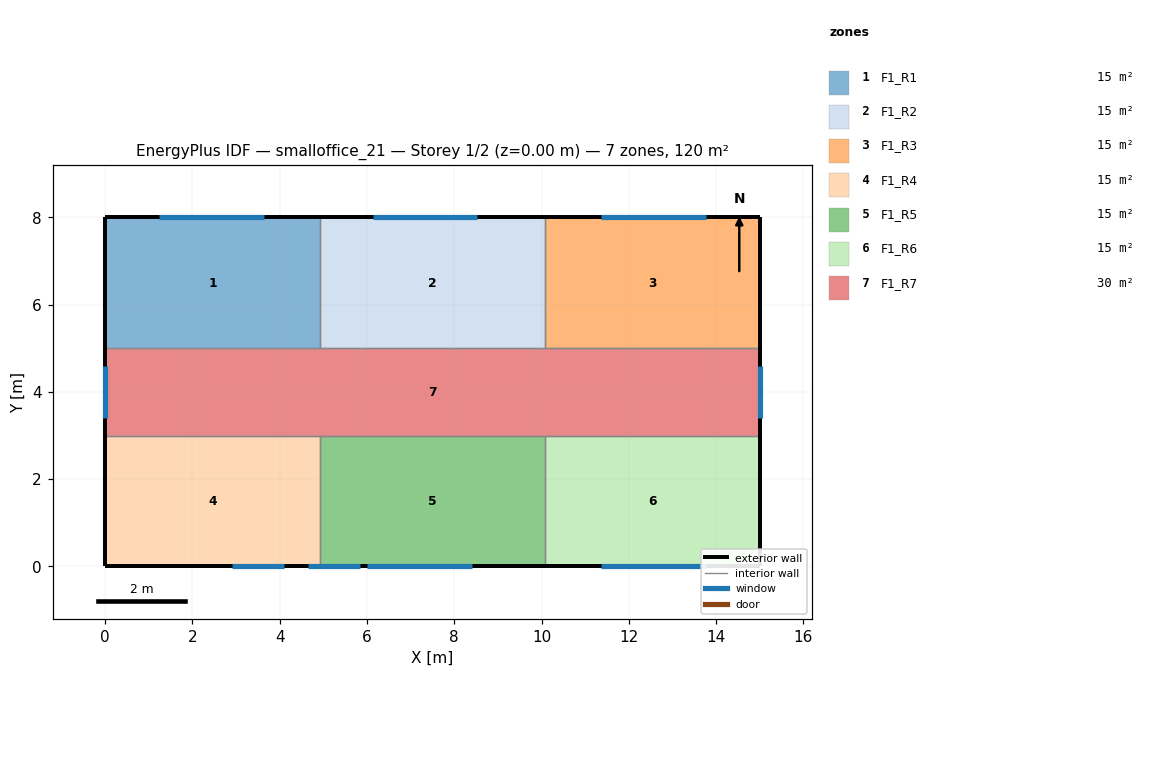
=== STOREY PLAN SPEC (per zone: floor XY polygon, exterior-wall plan segments, windows/doors) ===
zone 1: F1_R1  (14.8 m²)
  floor: (0.00, 5.00) (0.00, 8.00) (4.92, 8.00) (4.92, 5.00)
  exterior wall: (4.92, 8.00) – (0.00, 8.00)  [4.9 m]
    window: (3.64, 8.00) – (1.24, 8.00)  [3.8 m²]
  exterior wall: (0.00, 8.00) – (0.00, 5.00)  [3.0 m]
  interior walls: 2
zone 2: F1_R2  (15.4 m²)
  floor: (4.92, 5.00) (4.92, 8.00) (10.07, 8.00) (10.07, 5.00)
  exterior wall: (10.07, 8.00) – (4.92, 8.00)  [5.1 m]
    window: (8.52, 8.00) – (6.14, 8.00)  [3.8 m²]
  interior walls: 3
zone 3: F1_R3  (14.8 m²)
  floor: (10.07, 5.00) (10.07, 8.00) (15.00, 8.00) (15.00, 5.00)
  exterior wall: (15.00, 5.00) – (15.00, 8.00)  [3.0 m]
  exterior wall: (15.00, 8.00) – (10.07, 8.00)  [4.9 m]
    window: (13.76, 8.00) – (11.36, 8.00)  [3.8 m²]
  interior walls: 2
zone 4: F1_R4  (14.8 m²)
  floor: (0.00, 0.00) (0.00, 3.00) (4.92, 3.00) (4.92, 0.00)
  exterior wall: (0.00, 0.00) – (4.92, 0.00)  [4.9 m]
    window: (2.90, 0.00) – (4.10, 0.00)  [1.9 m²]
    window: (4.64, 0.00) – (5.84, 0.00)  [0.7 m²]
  exterior wall: (0.00, 3.00) – (0.00, 0.00)  [3.0 m]
  interior walls: 2
zone 5: F1_R5  (15.4 m²)
  floor: (4.92, 0.00) (4.92, 3.00) (10.07, 3.00) (10.07, 0.00)
  exterior wall: (4.92, 0.00) – (10.07, 0.00)  [5.1 m]
    window: (6.00, 0.00) – (8.40, 0.00)  [3.8 m²]
  interior walls: 3
zone 6: F1_R6  (14.8 m²)
  floor: (10.07, 0.00) (10.07, 3.00) (15.00, 3.00) (15.00, 0.00)
  exterior wall: (10.07, 0.00) – (15.00, 0.00)  [4.9 m]
    window: (11.36, 0.00) – (13.76, 0.00)  [3.8 m²]
  exterior wall: (15.00, 0.00) – (15.00, 3.00)  [3.0 m]
  interior walls: 2
zone 7: F1_R7  (30.0 m²)
  floor: (0.00, 3.00) (0.00, 5.00) (15.00, 5.00) (15.00, 3.00)
  exterior wall: (15.00, 3.00) – (15.00, 5.00)  [2.0 m]
    window: (15.00, 3.40) – (15.00, 4.60)  [2.2 m²]
  exterior wall: (0.00, 5.00) – (0.00, 3.00)  [2.0 m]
    window: (0.00, 4.60) – (0.00, 3.40)  [2.2 m²]
  interior walls: 6

=== DERIVED (storey summary) ===
Building: smalloffice_21
Storey: 1 of 2  (floor level z = 0.00 m)
Storey gross floor area: 120.0 m²
Zones on this storey: 7
  - F1_R1: floor 14.8 m²; exterior wall 7.9 m (23.8 m²); 1 window(s) 3.8 m²; WWR 16.2%
  - F1_R2: floor 15.4 m²; exterior wall 5.1 m (15.4 m²); 1 window(s) 3.8 m²; WWR 24.6%
  - F1_R3: floor 14.8 m²; exterior wall 7.9 m (23.8 m²); 1 window(s) 3.8 m²; WWR 16.2%
  - F1_R4: floor 14.8 m²; exterior wall 7.9 m (23.8 m²); 2 window(s) 2.6 m²; WWR 11.1%
  - F1_R5: floor 15.4 m²; exterior wall 5.1 m (15.4 m²); 1 window(s) 3.8 m²; WWR 24.9%
  - F1_R6: floor 14.8 m²; exterior wall 7.9 m (23.8 m²); 1 window(s) 3.8 m²; WWR 16.2%
  - F1_R7: floor 30.0 m²; exterior wall 4.0 m (12.0 m²); 2 window(s) 4.3 m²; WWR 36.0%
Zone adjacency: (none detected)